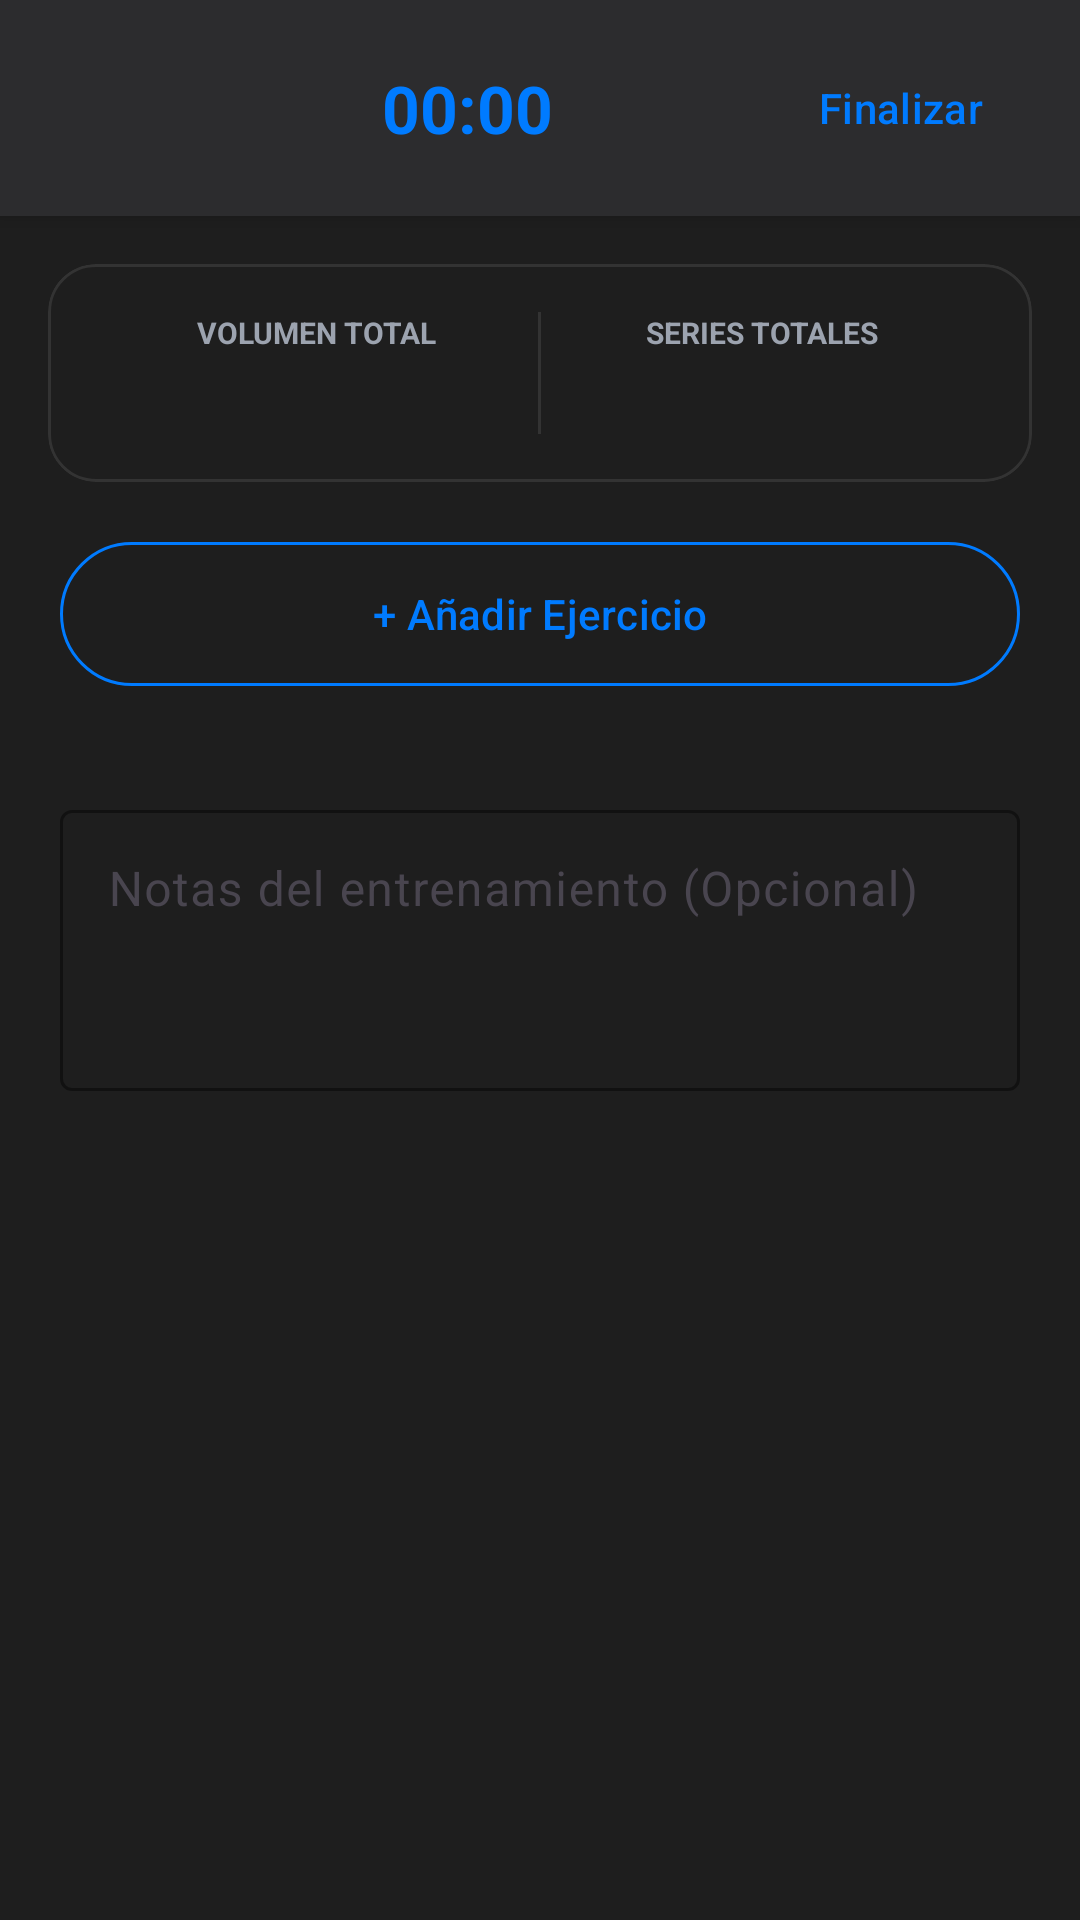

The Android layout XML behind this screen, and the referenced resources:
<!-- AndroidManifest.xml: application theme Theme.Fortium -->
<!-- res/layout/activity_workout.xml -->
<?xml version="1.0" encoding="utf-8"?>
<androidx.constraintlayout.widget.ConstraintLayout
    xmlns:android="http://schemas.android.com/apk/res/android"
    xmlns:app="http://schemas.android.com/apk/res-auto"
    xmlns:tools="http://schemas.android.com/tools"
    android:id="@+id/main"
    android:layout_width="match_parent"
    android:layout_height="match_parent"
    android:background="@color/gray_800">

    <LinearLayout
        android:id="@+id/headerWorkout"
        android:layout_width="match_parent"
        android:layout_height="wrap_content"
        android:background="@color/gray_850"
        android:elevation="4dp"
        android:gravity="center_vertical"
        android:orientation="horizontal"
        android:paddingHorizontal="16dp"
        android:paddingVertical="12dp"
        app:layout_constraintTop_toTopOf="parent">

        <ImageButton
            android:id="@+id/btnDiscardWorkout"
            android:layout_width="40dp"
            android:layout_height="40dp"
            android:background="?attr/selectableItemBackgroundBorderless"
            android:src="@drawable/ic_close"
            app:tint="@color/red_500" />

        <LinearLayout
            android:layout_width="0dp"
            android:layout_height="wrap_content"
            android:layout_weight="1"
            android:gravity="center"
            android:orientation="vertical">

            <Chronometer
                android:id="@+id/chronometerWorkout"
                android:layout_width="wrap_content"
                android:layout_height="wrap_content"
                android:textColor="@color/blue_400"
                android:textSize="22sp"
                android:textStyle="bold" />
        </LinearLayout>

        <com.google.android.material.button.MaterialButton
            android:id="@+id/btnFinishWorkout"
            style="@style/Widget.Material3.Button.TextButton"
            android:layout_width="wrap_content"
            android:layout_height="wrap_content"
            android:text="@string/workout_boton_finalizar"
            android:textColor="@color/blue_400" />
    </LinearLayout>

    <com.google.android.material.card.MaterialCardView
        android:id="@+id/cardLiveStats"
        android:layout_width="match_parent"
        android:layout_height="wrap_content"
        android:layout_marginHorizontal="16dp"
        android:layout_marginTop="16dp"
        app:layout_constraintTop_toBottomOf="@id/headerWorkout"
        app:cardBackgroundColor="@color/gray_800"
        app:cardCornerRadius="16dp"
        app:strokeColor="@color/gray_700"
        app:strokeWidth="1dp">

        <LinearLayout
            android:layout_width="match_parent"
            android:layout_height="wrap_content"
            android:orientation="horizontal"
            android:padding="16dp"
            android:baselineAligned="false">

            <LinearLayout
                android:layout_width="0dp"
                android:layout_height="wrap_content"
                android:layout_weight="1"
                android:gravity="center"
                android:orientation="vertical">
                <TextView
                    android:layout_width="wrap_content"
                    android:layout_height="wrap_content"
                    android:text="@string/workout_tv_volumen"
                    android:textColor="@color/gray_400"
                    android:textSize="10sp"
                    android:textStyle="bold" />
                <TextView
                    android:id="@+id/tvLiveVolumen"
                    android:layout_width="wrap_content"
                    android:layout_height="wrap_content"
                    tools:text="0 kg"
                    android:textColor="@color/blue_400"
                    android:textSize="20sp"
                    android:textStyle="bold" />
            </LinearLayout>

            <View
                android:layout_width="1dp"
                android:layout_height="match_parent"
                android:background="@color/gray_700" />

            <LinearLayout
                android:layout_width="0dp"
                android:layout_height="wrap_content"
                android:layout_weight="1"
                android:gravity="center"
                android:orientation="vertical">
                <TextView
                    android:layout_width="wrap_content"
                    android:layout_height="wrap_content"
                    android:text="@string/workout_tv_series"
                    android:textColor="@color/gray_400"
                    android:textSize="10sp"
                    android:textStyle="bold" />
                <TextView
                    android:id="@+id/tvLiveSeries"
                    android:layout_width="wrap_content"
                    android:layout_height="wrap_content"
                    tools:text="0"
                    android:textColor="@color/white"
                    android:textSize="20sp"
                    android:textStyle="bold" />
            </LinearLayout>
        </LinearLayout>
    </com.google.android.material.card.MaterialCardView>

    <androidx.core.widget.NestedScrollView
        android:layout_width="match_parent"
        android:layout_height="0dp"
        android:clipToPadding="false"
        android:paddingBottom="100dp"
        app:layout_constraintTop_toBottomOf="@id/cardLiveStats"
        app:layout_constraintBottom_toBottomOf="parent">

        <LinearLayout
            android:layout_width="match_parent"
            android:layout_height="wrap_content"
            android:orientation="vertical">

            <androidx.recyclerview.widget.RecyclerView
                android:id="@+id/rvWorkoutActive"
                android:layout_width="match_parent"
                android:layout_height="wrap_content"
                android:nestedScrollingEnabled="false" />

            <com.google.android.material.button.MaterialButton
                android:id="@+id/btnAddExerciseToWorkout"
                style="@style/Widget.Material3.Button.OutlinedButton"
                android:layout_width="match_parent"
                android:layout_height="56dp"
                android:layout_marginHorizontal="20dp"
                android:layout_marginTop="16dp"
                android:text="@string/workout_boton_add"
                android:textColor="@color/blue_400"
                app:strokeColor="@color/blue_400" />

            <com.google.android.material.textfield.TextInputLayout
                style="@style/Widget.Material3.TextInputLayout.OutlinedBox"
                android:layout_width="match_parent"
                android:layout_height="wrap_content"
                android:layout_marginHorizontal="20dp"
                android:layout_marginTop="32dp"
                android:hint="@string/workout_til_notas"
                app:boxStrokeColor="@color/gray_700"
                app:hintTextColor="@color/gray_400">

                <com.google.android.material.textfield.TextInputEditText
                    android:id="@+id/etWorkoutNotes"
                    android:layout_width="match_parent"
                    android:layout_height="wrap_content"
                    android:inputType="textMultiLine"
                    android:lines="3"
                    android:gravity="top"
                    android:textColor="@color/white" />
            </com.google.android.material.textfield.TextInputLayout>

        </LinearLayout>
    </androidx.core.widget.NestedScrollView>

    <com.google.android.material.card.MaterialCardView
        android:id="@+id/cardRestTimer"
        android:layout_width="wrap_content"
        android:layout_height="wrap_content"
        android:layout_marginBottom="32dp"
        android:visibility="gone"
        app:cardBackgroundColor="@color/blue_400"
        app:cardCornerRadius="24dp"
        app:cardElevation="8dp"
        app:layout_constraintBottom_toBottomOf="parent"
        app:layout_constraintEnd_toEndOf="parent"
        app:layout_constraintStart_toStartOf="parent">

        <LinearLayout
            android:layout_width="wrap_content"
            android:layout_height="wrap_content"
            android:orientation="horizontal"
            android:gravity="center_vertical"
            android:paddingHorizontal="16dp"
            android:paddingVertical="8dp">

            <TextView
                android:id="@+id/tvRestTimerPill"
                android:layout_width="wrap_content"
                android:layout_height="wrap_content"
                tools:text="01:30"
                android:textColor="@color/white"
                android:textSize="20sp"
                android:textStyle="bold"
                android:layout_marginEnd="16dp" />

            <ImageButton
                android:id="@+id/btnTimerMinus"
                android:layout_width="32dp"
                android:layout_height="32dp"
                android:background="?attr/selectableItemBackgroundBorderless"
                android:src="@drawable/ic_rest"
                app:tint="@color/white" />

            <ImageButton
                android:id="@+id/btnTimerPlus"
                android:layout_width="32dp"
                android:layout_height="32dp"
                android:layout_marginHorizontal="8dp"
                android:background="?attr/selectableItemBackgroundBorderless"
                android:src="@drawable/ic_plus"
                app:tint="@color/white" />

            <ImageButton
                android:id="@+id/btnTimerClose"
                android:layout_width="32dp"
                android:layout_height="32dp"
                android:background="?attr/selectableItemBackgroundBorderless"
                android:src="@drawable/ic_close"
                app:tint="@color/white" />
        </LinearLayout>
    </com.google.android.material.card.MaterialCardView>

</androidx.constraintlayout.widget.ConstraintLayout>
<!-- resources referenced by this layout -->
<resources>
  <color name="blue_400">#007BFF</color>
  <color name="gray_400">#9CA3AF</color>
  <color name="gray_700">#333333</color>
  <color name="gray_800">#1E1E1E</color>
  <color name="gray_850">#2C2C2E</color>
  <color name="red_500">#FF3B30</color>
  <color name="white">#FFFFFF</color>
  <!-- drawable ic_rest (drawable) -->
  <vector xmlns:android="http://schemas.android.com/apk/res/android" android:height="24dp" android:tint="#007BFF" android:viewportHeight="24" android:viewportWidth="24" android:width="24dp">
        
      <path android:fillColor="@android:color/white" android:fillType="evenOdd" android:pathData="M4,11h16v2h-16z"/>
      
  </vector>
  <string name="workout_boton_add">+ Añadir Ejercicio</string>
  <string name="workout_boton_finalizar">Finalizar</string>
  <string name="workout_til_notas">Notas del entrenamiento (Opcional)</string>
  <string name="workout_tv_series">SERIES TOTALES</string>
  <string name="workout_tv_volumen">VOLUMEN TOTAL</string>
  <style name="Theme.Fortium" parent="Base.Theme.Fortium" />
  <style name="Base.Theme.Fortium" parent="Theme.Material3.DayNight.NoActionBar">
          
          
      </style>
</resources>
